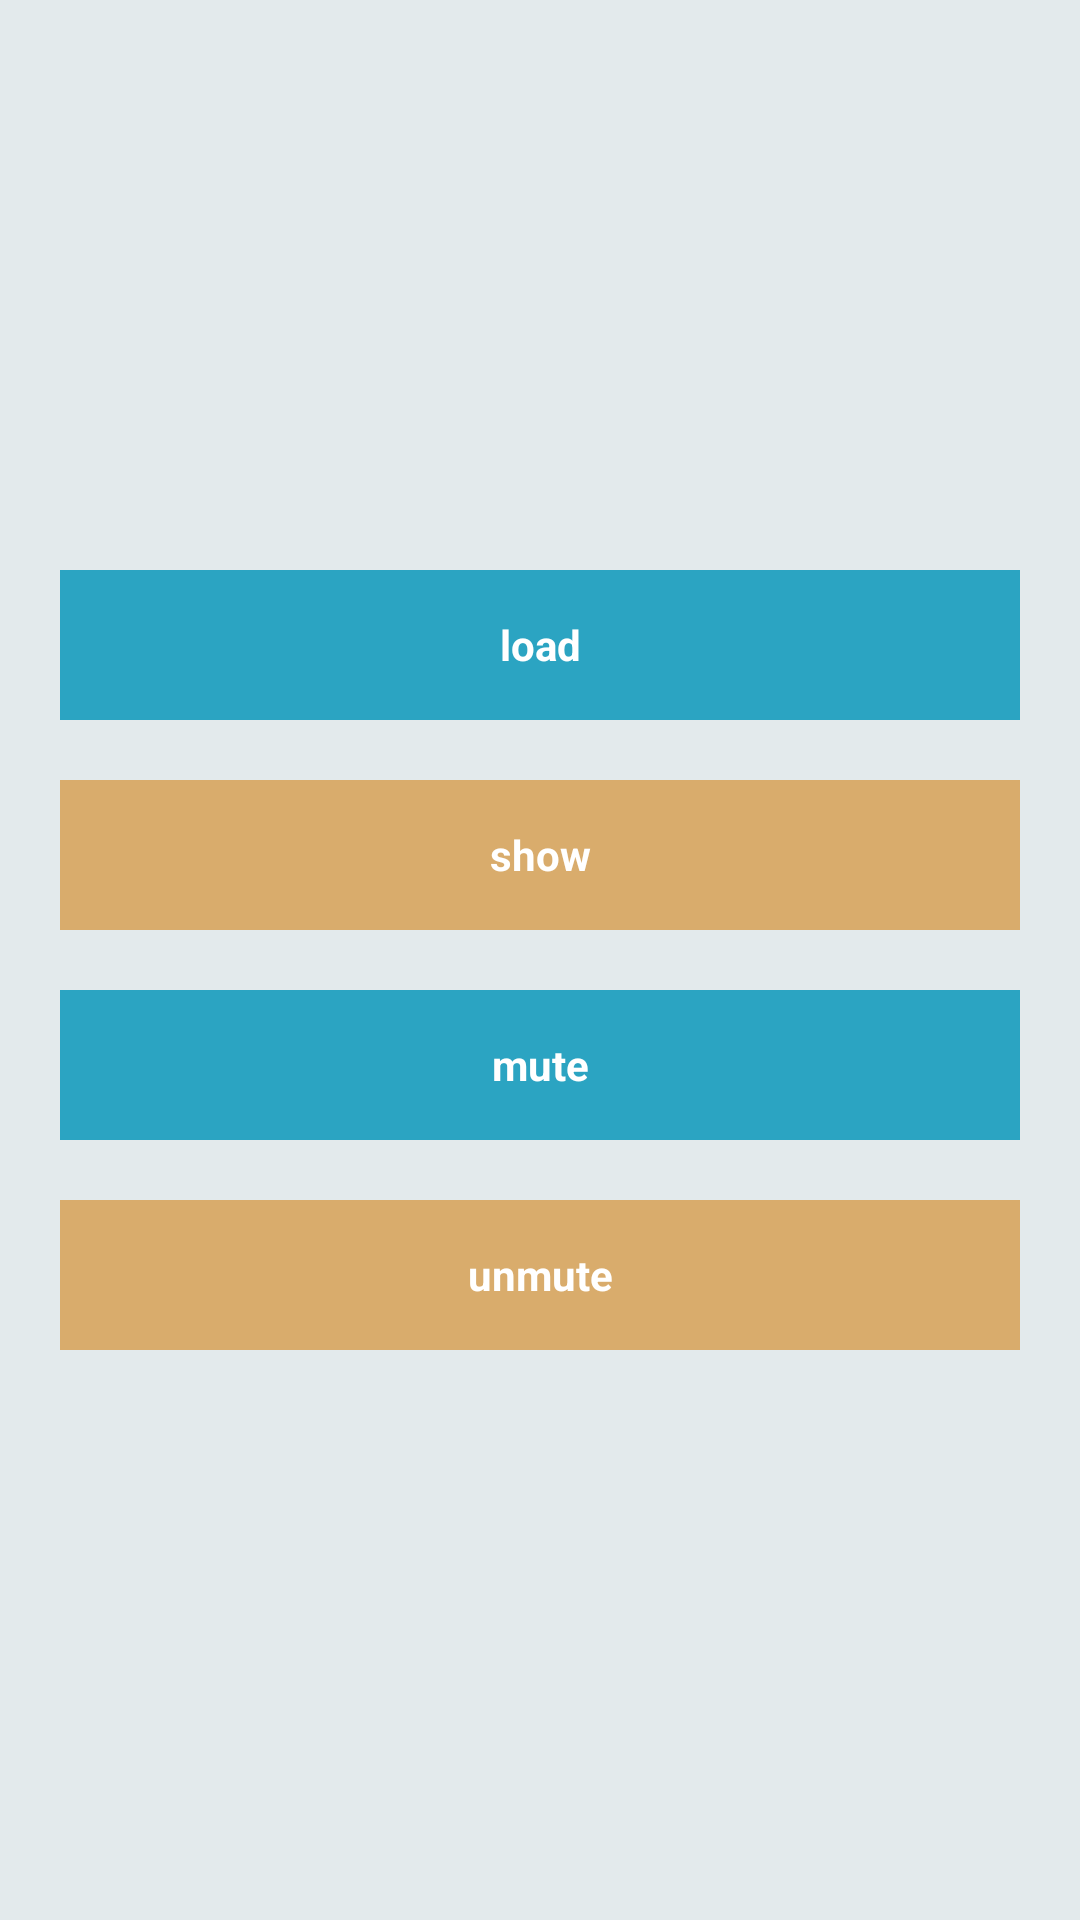

Write the Android layout XML for this screen, with the resource values it uses.
<!-- AndroidManifest.xml: application theme android:Theme.Light.NoTitleBar -->
<!-- res/layout/mintegral_demo_atv_reward.xml -->
<?xml version="1.0" encoding="utf-8"?>
<RelativeLayout xmlns:android="http://schemas.android.com/apk/res/android"
    android:layout_width="match_parent"
    android:layout_height="match_parent"
    android:background="@color/mintegral_demo_gray"
    android:orientation="vertical" >

    
        
        
        

    <LinearLayout
        android:layout_width="match_parent"
        android:layout_height="wrap_content"
        android:layout_centerInParent="true"
        android:layout_marginLeft="20dp"
        android:layout_marginRight="20dp"
        android:orientation="vertical" >

        <Button
            android:id="@+id/bt_load"
            android:layout_width="match_parent"
            android:layout_height="50dp"
            android:background="@color/mintegral_demo_blue"
            android:text="load"
            android:textColor="@color/mintegral_demo_white"
            android:textStyle="bold" >
        </Button>

        <Button
            android:id="@+id/bt_show"
            android:layout_width="match_parent"
            android:layout_height="50dp"
            android:layout_marginTop="20dp"
            android:background="@color/mintegral_demo_orange"
            android:text="show"
            android:textColor="@color/mintegral_demo_white"
            android:textStyle="bold" />
        <Button
            android:id="@+id/bt_mute"
            android:layout_width="match_parent"
            android:layout_height="50dp"
            android:layout_marginTop="20dp"
            android:background="@color/mintegral_demo_blue"
            android:text="mute"
            android:textColor="@color/mintegral_demo_white"
            android:textStyle="bold" >
        </Button>

        <Button
            android:id="@+id/bt_unmute"
            android:layout_width="match_parent"
            android:layout_height="50dp"
            android:layout_marginTop="20dp"
            android:background="@color/mintegral_demo_orange"
            android:text="unmute"
            android:textColor="@color/mintegral_demo_white"
            android:textStyle="bold" />
    </LinearLayout>

    <ProgressBar
        android:id="@+id/mintegral_demo_progress"
        style="?android:attr/progressBarStyleLarge"
        android:layout_width="wrap_content"
        android:layout_height="wrap_content"
        android:layout_centerInParent="true"
        android:visibility="gone" />

</RelativeLayout>
<!-- resources referenced by this layout -->
<resources>
  <color name="mintegral_demo_blue">#2ba4c2</color>
  <color name="mintegral_demo_gray">#e3eaec</color>
  <color name="mintegral_demo_orange">#d9ac6c</color>
  <color name="mintegral_demo_white">#ffffff</color>
</resources>
